Run: headless pygame with SDL's dummy video driver; simulated clock (each Clock.tick advances the game by its frame time, no real sleeping); random seed 0; keys injected as events and as key.get_pressed() state; mouse plan: one left click at the window centre at the start of phase 2, then a move to the lower-right quarter at the start of phase 3.
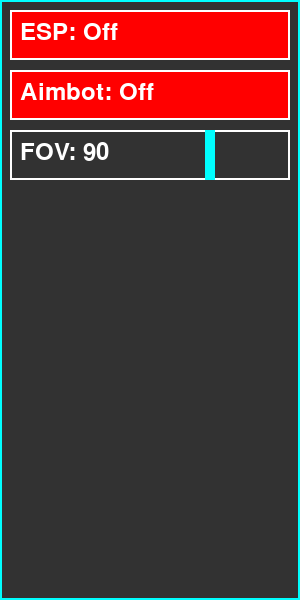
Frame 1 of 4 · flips 1–60 · no input
Frame 2 of 4 · flips 61–180 · clicked the window centre · tapped SPACE, RETURN · held RIGHT (→), D · screen unchanged from frame 1, image omitted
Frame 3 of 4 · flips 181–300 · moved the mouse to the lower-right quarter · held DOWN (↓), S · screen unchanged from frame 2, image omitted
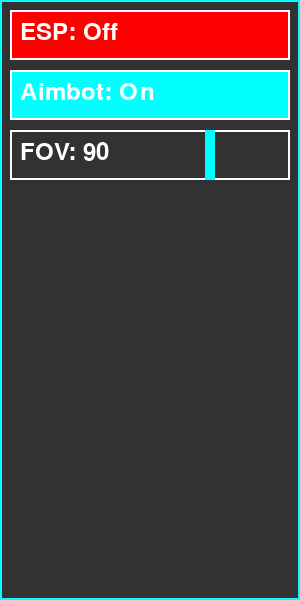
Frame 4 of 4 · flips 301–420 · held LEFT (←), A, UP (↑), W

The pygame program that drew these frames:

import pygame

# Constants for colors and dimensions
WHITE = (255, 255, 255)
GRAY = (50, 50, 50)
BLUE = (0, 255, 255)
RED = (255, 0, 0)
MENU_WIDTH = 300
MENU_HEIGHT = 600
TOGGLE_HEIGHT = 50
SLIDER_HEIGHT = 50
MARGIN = 10

# State variables
esp_enabled = False
aimbot_enabled = False
fov_value = 90

def draw_menu(screen, fov_value):
    # Draw menu background
    menu_rect = pygame.Rect(0, 0, MENU_WIDTH, MENU_HEIGHT)
    pygame.draw.rect(screen, GRAY, menu_rect)
    pygame.draw.rect(screen, BLUE, menu_rect, 2)

    # Draw ESP toggle
    draw_toggle(screen, "ESP", esp_enabled, (MARGIN, MARGIN))

    # Draw Aimbot toggle
    draw_toggle(screen, "Aimbot", aimbot_enabled, (MARGIN, MARGIN + TOGGLE_HEIGHT + MARGIN))

    # Draw FOV slider
    draw_slider(screen, "FOV", fov_value, (MARGIN, MARGIN + 2 * (TOGGLE_HEIGHT + MARGIN)))

def draw_toggle(screen, label, state, position):
    x, y = position
    toggle_rect = pygame.Rect(x, y, MENU_WIDTH - 2 * MARGIN, TOGGLE_HEIGHT)
    pygame.draw.rect(screen, BLUE if state else RED, toggle_rect)
    pygame.draw.rect(screen, WHITE, toggle_rect, 2)
    font = pygame.font.Font(None, 36)
    text = font.render(f"{label}: {'On' if state else 'Off'}", True, WHITE)
    screen.blit(text, (x + MARGIN, y + MARGIN))

def draw_slider(screen, label, value, position):
    x, y = position
    slider_rect = pygame.Rect(x, y, MENU_WIDTH - 2 * MARGIN, SLIDER_HEIGHT)
    pygame.draw.rect(screen, WHITE, slider_rect, 2)
    font = pygame.font.Font(None, 36)
    text = font.render(f"{label}: {value}", True, WHITE)
    screen.blit(text, (x + MARGIN, y + MARGIN))
    # Draw slider handle
    handle_x = x + int((value / 120) * (MENU_WIDTH - 4 * MARGIN))
    handle_rect = pygame.Rect(handle_x, y, 10, SLIDER_HEIGHT)
    pygame.draw.rect(screen, BLUE, handle_rect)

def handle_ui_events():
    global esp_enabled, aimbot_enabled, fov_value

    for event in pygame.event.get():
        if event.type == pygame.QUIT:
            pygame.quit()
            sys.exit()
        elif event.type == pygame.KEYDOWN:
            if event.key == pygame.K_e:
                esp_enabled = not esp_enabled
            elif event.key == pygame.K_a:
                aimbot_enabled = not aimbot_enabled
        elif event.type == pygame.MOUSEBUTTONDOWN:
            if event.button == 1:  # Left mouse button
                mouse_x, mouse_y = event.pos
                if MARGIN < mouse_x < MENU_WIDTH - MARGIN:
                    if MARGIN < mouse_y < MARGIN + TOGGLE_HEIGHT:
                        esp_enabled = not esp_enabled
                    elif MARGIN + TOGGLE_HEIGHT + MARGIN < mouse_y < 2 * (MARGIN + TOGGLE_HEIGHT):
                        aimbot_enabled = not aimbot_enabled
                    elif 2 * (MARGIN + TOGGLE_HEIGHT) < mouse_y < 3 * (MARGIN + TOGGLE_HEIGHT):
                        fov_value = int((mouse_x - MARGIN) / (MENU_WIDTH - 2 * MARGIN) * 120)

    return True

if __name__ == "__main__":
    pygame.init()
    screen = pygame.display.set_mode((MENU_WIDTH, MENU_HEIGHT))
    pygame.display.set_caption('Trajectory Oracle Menu')

    running = True
    while running:
        screen.fill((0, 0, 0))  # Clear screen
        draw_menu(screen, fov_value)
        pygame.display.flip()

        running = handle_ui_events()
        pygame.time.delay(100)

    pygame.quit()
